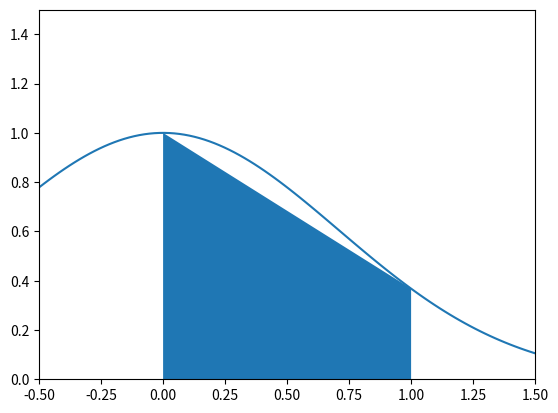

Write the Python code that produced this figure.
# Recommended Use:
# This code is suitable for visualizing a function and calculating the area under the curve using the trapezoid rule.
# Adjust the 'f' function for your specific integration requirements.

# Not Recommended Use:
# Avoid using this code for highly oscillatory functions or functions with singularities.
# Ensure that the 'f' function is well-behaved within the specified integration limits.

import numpy as np
import matplotlib.pyplot as plt

# Generate data for plotting
x = np.linspace(-0.5, 1.5, 100)
y = np.exp(-x**2)  #Function
plt.plot(x, y)

# Define points for filling the area under the curve
x0 = 0; x1 = 1;
y0 = np.exp(-x0**2); y1 = np.exp(-x1**2);
plt.fill_between([x0, x1], [y0, y1])

# Set plot limits and display
plt.xlim([-0.5, 1.5]); plt.ylim([0, 1.5]);
plt.show()

# Calculate the area using the trapezoid rule
A = 0.5 * (y1 + y0) * (x1 - x0)
print("Trapezoid area:", A)

def trapz(f, a, b, N=1000):
    '''
    Approximate the integral of f(x) from a to b by the trapezoid rule.

    The trapezoid rule approximates the integral ∫_a^b f(x) dx by the sum:
    (dx/2) ∑_{k=1}^N (f(x_k) + f(x_{k-1}))
    where x_k = a + k*dx and dx = (b - a)/N.

    Parameters
    ----------
    f : function
        Vectorized function of a single variable
    a , b : numbers
        Interval of integration [a,b]
    N : integer
        Number of subintervals of [a,b]

    Returns
    -------
    float
        Approximation of the integral of f(x) from a to b using the
        trapezoid rule with N subintervals of equal length.

    Examples
    --------
    >>> trapz(np.sin, 0, np.pi/2, 1000)
    0.9999997943832332
    '''
    x = np.linspace(a, b, N+1)  # N+1 points make N subintervals
    y = f(x)
    y_right = y[1:]  # right endpoints
    y_left = y[:-1]  # left endpoints
    dx = (b - a) / N
    T = (dx/2) * np.sum(y_right + y_left)
    return T

result_trapz = trapz(np.sin, 0, np.pi/2, 1000)
print ('trapz:',result_trapz )